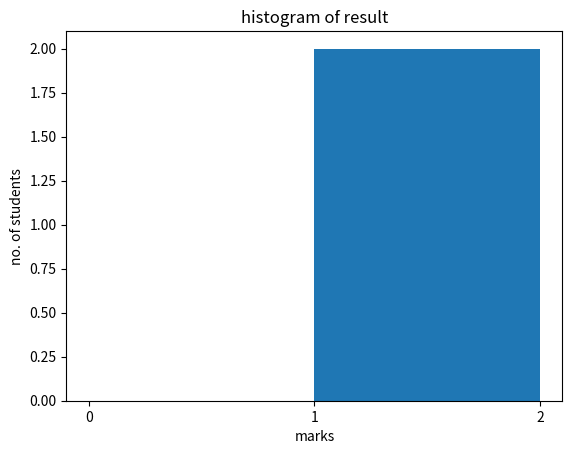

Here is the Python script that generated this plot:
import numpy as np
import matplotlib.pyplot as plt

# Fixing random state for reproducibility
np.random.seed(19680801)

mu, sigma = 50, 20
x = mu + sigma * np.random.randn(10000)

# the histogram of the data
n, bins, patches = plt.hist(x, 50, density=True, facecolor='g', alpha=0.75)


plt.xlabel('Smarts')
plt.ylabel('Probability')
plt.title('Histogram of IQ')
plt.text(60, 10, r'$\mu=100,\ \sigma=15$')
plt.xlim(0, 160)
plt.ylim(0, 0.3)
plt.grid(True)
#plt.show()



from matplotlib import pyplot as plt
import numpy as np
fig,ax = plt.subplots(1,1)
a = np.array([1.5,2])
ax.hist(a, bins = [0,1,2])
ax.set_title("histogram of result")
ax.set_xticks([0,1,2])
ax.set_xlabel('marks')
ax.set_ylabel('no. of students')
plt.show()